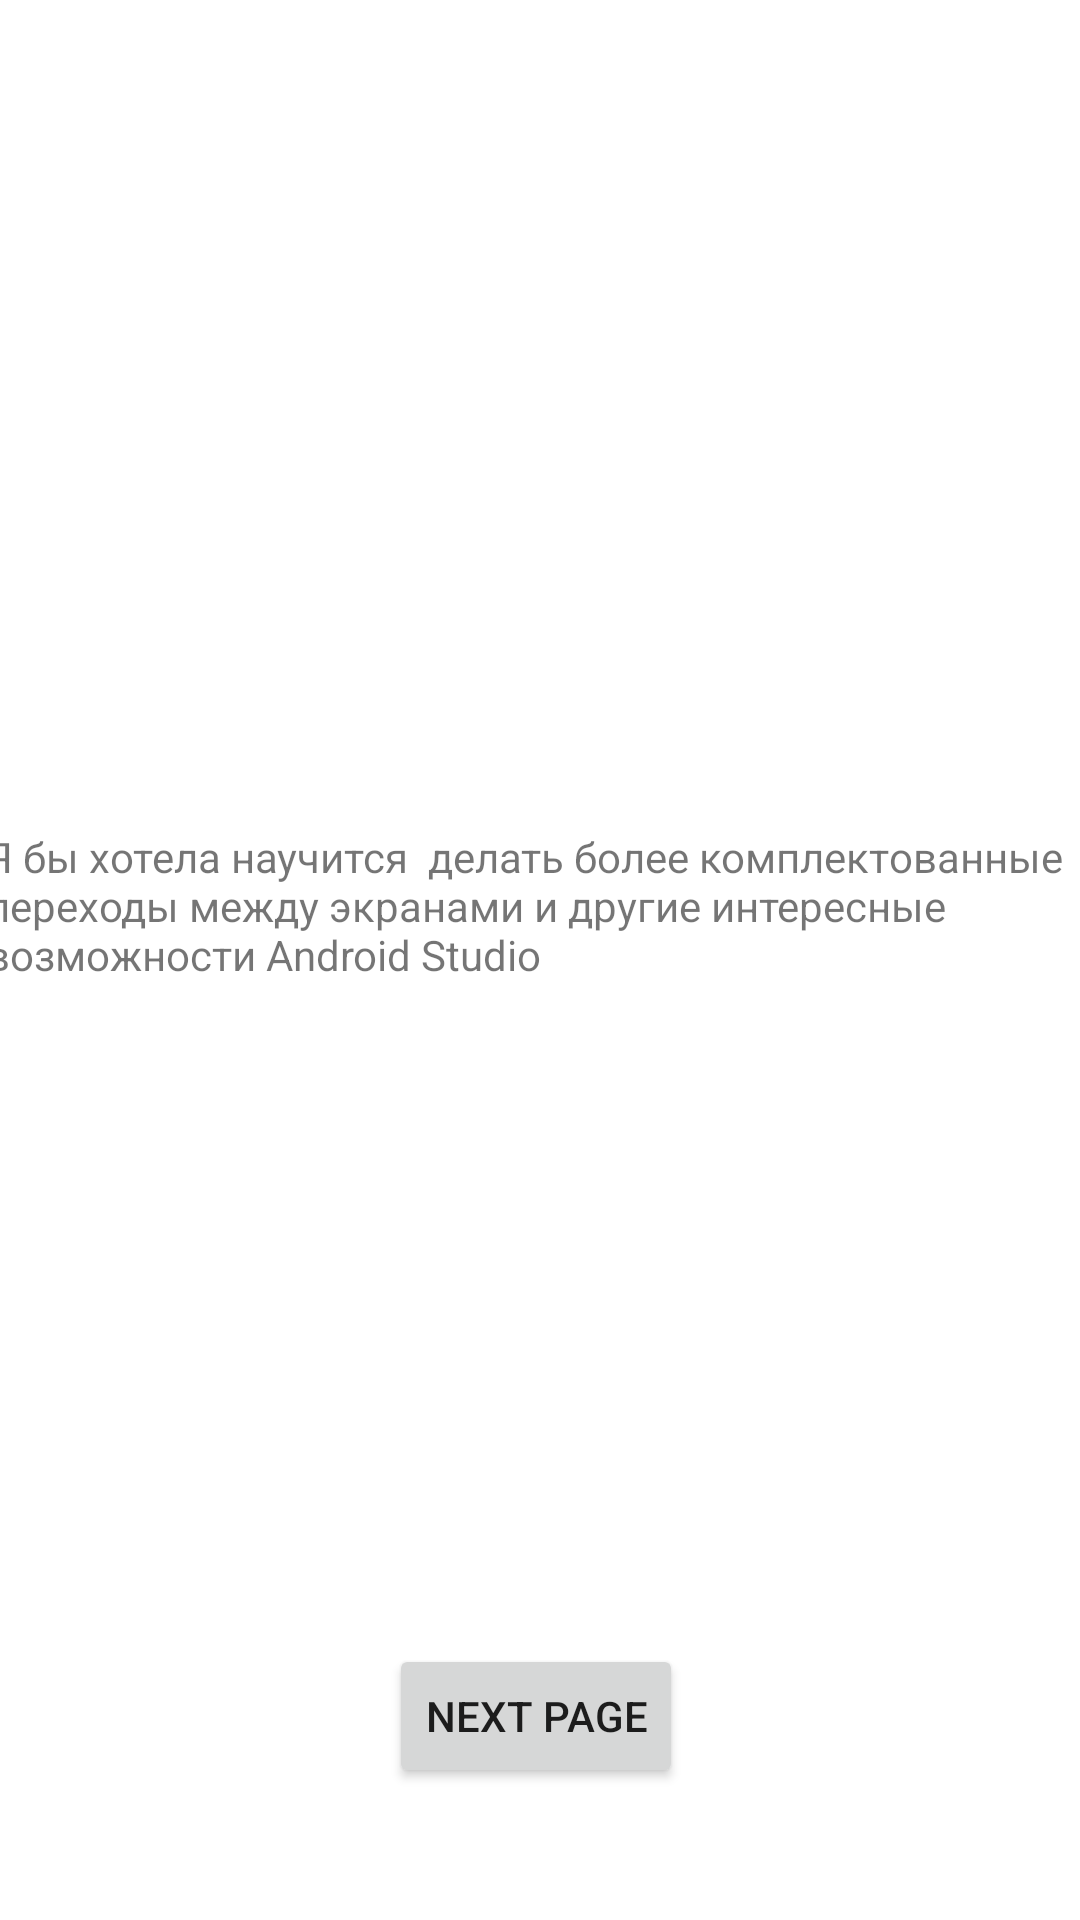

Write the Android layout XML for this screen, with the resource values it uses.
<!-- AndroidManifest.xml: application theme Theme.JPTV20TwoScreensSwitch -->
<!-- res/layout/activity_fourth_screen.xml -->
<?xml version="1.0" encoding="utf-8"?>
<androidx.constraintlayout.widget.ConstraintLayout xmlns:android="http://schemas.android.com/apk/res/android"
    xmlns:app="http://schemas.android.com/apk/res-auto"
    xmlns:tools="http://schemas.android.com/tools"
    android:layout_width="match_parent"
    android:layout_height="match_parent"
    tools:context=".fourth_screen">

    <TextView
        android:id="@+id/textField3"
        android:layout_width="368dp"
        android:layout_height="288dp"
        android:layout_marginTop="276dp"
        android:layout_marginBottom="75dp"
        android:autoSizeMaxTextSize="10px"
        android:autoSizeTextType="none"
        android:fontFamily="sans-serif"
        android:text="Я бы хотела научится  делать более комплектованные переходы между экранами и другие интересные возможности Android Studio"
        app:layout_constraintBottom_toTopOf="@+id/button3"
        app:layout_constraintHorizontal_bias="0.627"
        app:layout_constraintLeft_toLeftOf="parent"
        app:layout_constraintRight_toRightOf="parent"
        app:layout_constraintTop_toTopOf="parent" />

    <Button
        android:id="@+id/button4"
        android:layout_width="wrap_content"
        android:layout_height="wrap_content"
        android:layout_marginStart="147dp"
        android:layout_marginEnd="148dp"
        android:layout_marginBottom="44dp"
        android:text="Next Page"
        app:layout_constraintBottom_toBottomOf="parent"
        app:layout_constraintEnd_toEndOf="parent"
        app:layout_constraintHorizontal_bias="0.526"
        app:layout_constraintStart_toStartOf="parent" />
</androidx.constraintlayout.widget.ConstraintLayout>
<!-- resources referenced by this layout -->
<resources>
  <style name="Theme.JPTV20TwoScreensSwitch" parent="Theme.MaterialComponents.DayNight.DarkActionBar">
          
          <item name="colorPrimary">@color/purple_500</item>
          <item name="colorPrimaryVariant">@color/purple_700</item>
          <item name="colorOnPrimary">@color/white</item>
          
          <item name="colorSecondary">@color/teal_200</item>
          <item name="colorSecondaryVariant">@color/teal_700</item>
          <item name="colorOnSecondary">@color/black</item>
          
          <item name="android:statusBarColor" tools:targetApi="l">?attr/colorPrimaryVariant</item>
          
      </style>
  <!-- not gathered from this repository: default colours our renderer supplied (Android Studio template values) -->
  <color name="purple_500">#FF6200EE</color>
  <color name="purple_700">#FF3700B3</color>
  <color name="teal_200">#FF03DAC5</color>
  <color name="teal_700">#FF018786</color>
  <color name="black">#FF000000</color>
  <color name="white">#FFFFFFFF</color>
</resources>
